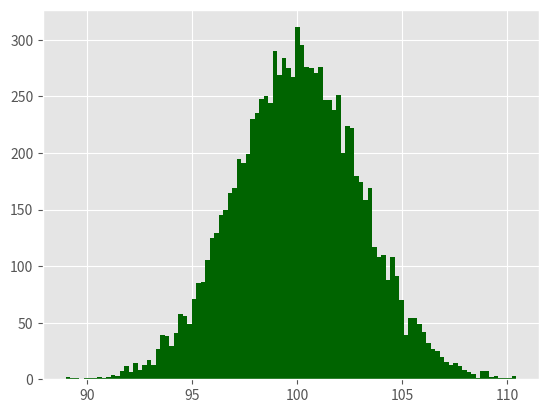

Source code (Python): (Note: this script raises an exception after producing the figure.)
# -*- coding: utf-8 -*-
"""
Created on Fri Jan 19 12:13:24 2018

[redacted]
"""


#!/usr/bin/env python3

import numpy as np

import matplotlib.pyplot as plt

plt.style.use('ggplot')



mu1, mu2, sigma = 100, 180, 3

x1 = mu1 + sigma*np.random.randn(10000)

x2 = mu2 + sigma*np.random.randn(10000)



fig = plt.figure()

ax1 = fig.add_subplot(1,1,1)

n, bins, patches = ax1.hist(x1, bins=100, normed=False, color='darkgreen')

n, bins, patches = ax1.hist(x2, bins=100, normed=False, color='orange', alpha=0.5)

ax1.xaxis.set_ticks_position('bottom')

ax1.yaxis.set_ticks_position('left')



plt.xlabel('Bins')

plt.ylabel('Number of Values in Bin')

fig.suptitle('Histograms', fontsize=14, fontweight='bold')

ax1.set_title('Two Frequency Distributions')



plt.savefig('histogram.png', dpi=400, bbox_inches='tight')

plt.show()